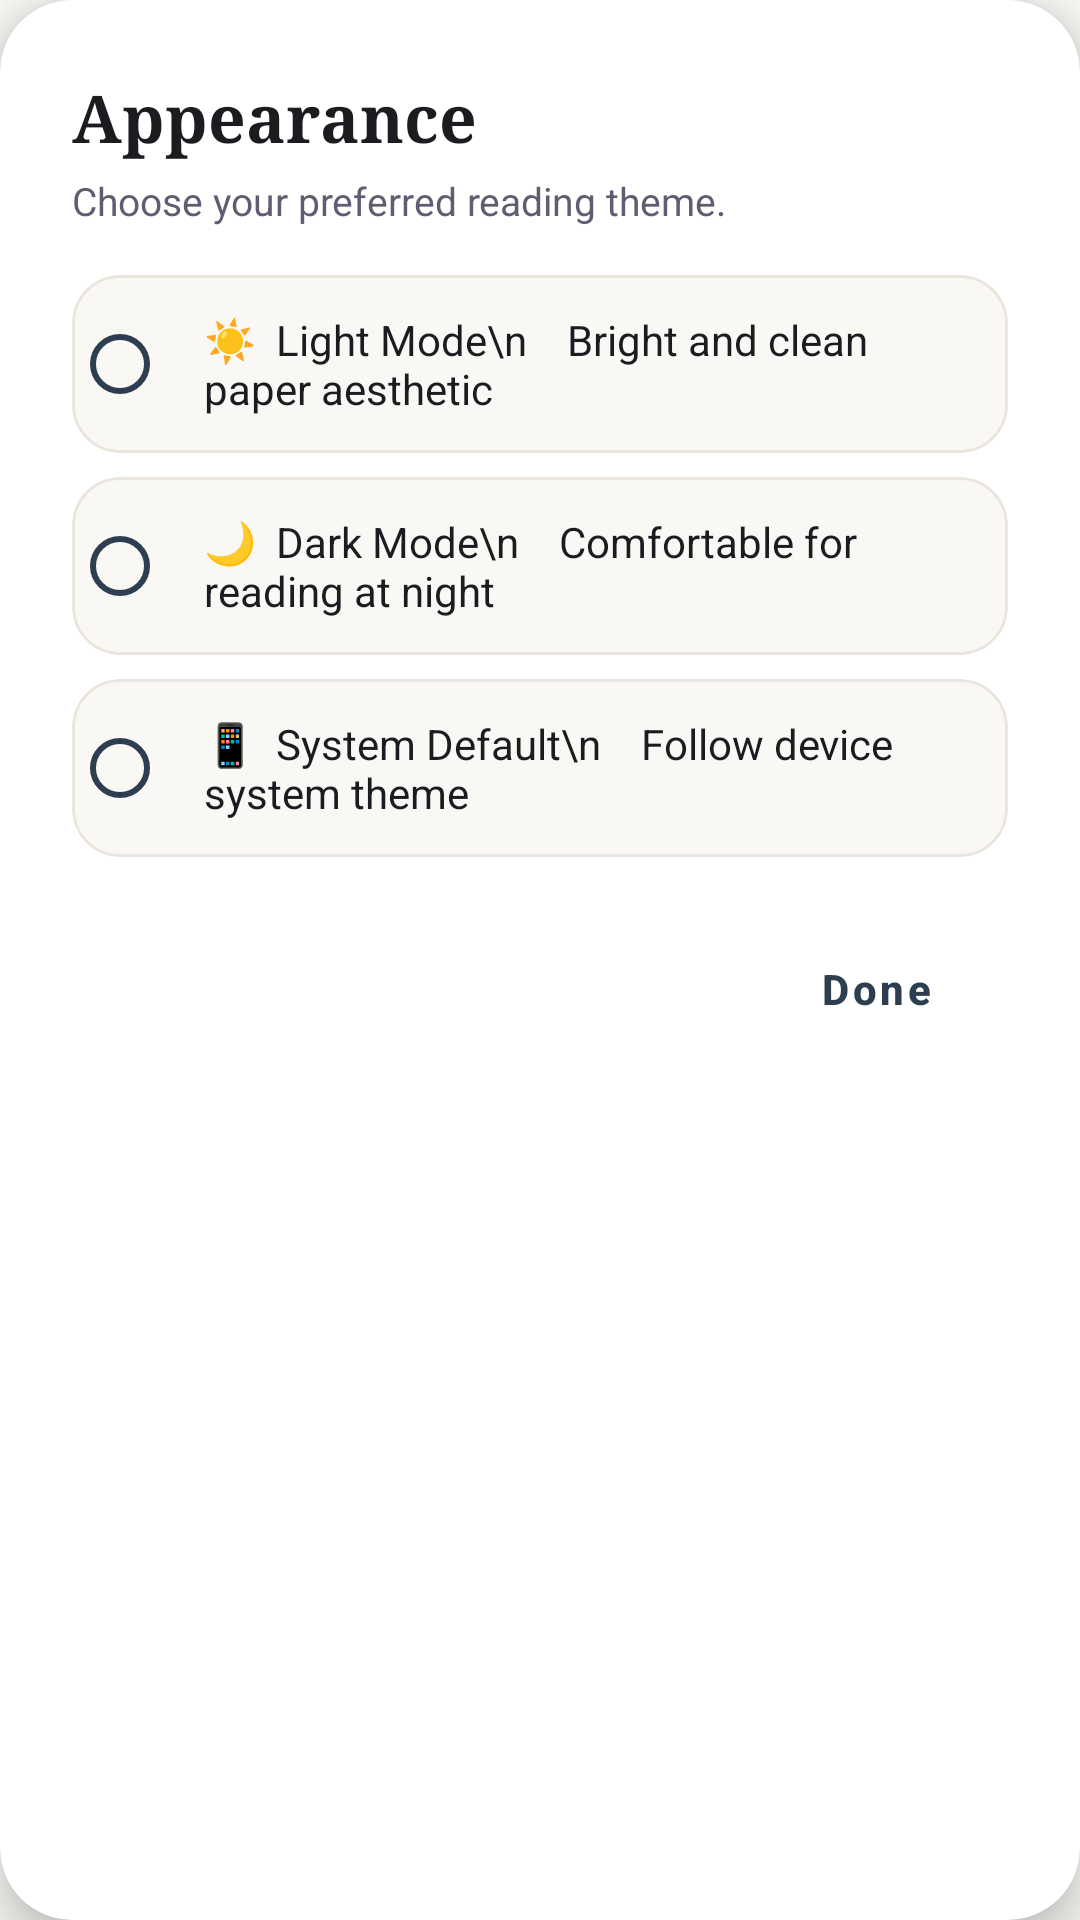

Reconstruct the res/layout file that produces this screen, plus the resources it refers to.
<!-- AndroidManifest.xml: application theme Theme.WordShelf -->
<!-- res/layout/dialog_theme_selection.xml -->
<?xml version="1.0" encoding="utf-8"?>
<com.google.android.material.card.MaterialCardView xmlns:android="http://schemas.android.com/apk/res/android"
    xmlns:app="http://schemas.android.com/apk/res-auto"
    android:layout_width="match_parent"
    android:layout_height="wrap_content"
    android:layout_margin="24dp"
    android:maxWidth="400dp"
    app:cardBackgroundColor="@color/surface_card"
    app:cardCornerRadius="24dp"
    app:cardElevation="8dp"
    app:strokeWidth="0dp">

    <ScrollView
        android:layout_width="match_parent"
        android:layout_height="wrap_content"
        android:fillViewport="true">

        <LinearLayout
            android:layout_width="match_parent"
            android:layout_height="wrap_content"
            android:orientation="vertical"
            android:padding="24dp">

            <TextView
                android:layout_width="match_parent"
                android:layout_height="wrap_content"
                android:text="Appearance"
                android:textColor="@color/text_color"
                android:textSize="22sp"
                android:fontFamily="serif"
                android:textStyle="bold" />

            <TextView
                android:layout_width="match_parent"
                android:layout_height="wrap_content"
                android:layout_marginTop="4dp"
                android:text="Choose your preferred reading theme."
                android:textColor="@color/text_secondary"
                android:textSize="13sp" />

            <RadioGroup
                android:id="@+id/theme_radio_group"
                android:layout_width="match_parent"
                android:layout_height="wrap_content"
                android:layout_marginTop="16dp">

                
                <com.google.android.material.card.MaterialCardView
                    android:id="@+id/card_theme_light"
                    android:layout_width="match_parent"
                    android:layout_height="wrap_content"
                    android:layout_marginBottom="8dp"
                    android:clickable="true"
                    android:focusable="true"
                    app:cardBackgroundColor="@color/background_color"
                    app:cardCornerRadius="16dp"
                    app:cardElevation="0dp"
                    app:strokeColor="@color/surface_stroke"
                    app:strokeWidth="1dp">

                    <RadioButton
                        android:id="@+id/radio_light"
                        android:layout_width="match_parent"
                        android:layout_height="wrap_content"
                        android:padding="12dp"
                        android:text="☀  Light Mode\n    Bright and clean paper aesthetic"
                        android:textColor="@color/text_color"
                        android:textSize="14sp"
                        android:buttonTint="@color/color_primary" />
                </com.google.android.material.card.MaterialCardView>

                
                <com.google.android.material.card.MaterialCardView
                    android:id="@+id/card_theme_dark"
                    android:layout_width="match_parent"
                    android:layout_height="wrap_content"
                    android:layout_marginBottom="8dp"
                    android:clickable="true"
                    android:focusable="true"
                    app:cardBackgroundColor="@color/background_color"
                    app:cardCornerRadius="16dp"
                    app:cardElevation="0dp"
                    app:strokeColor="@color/surface_stroke"
                    app:strokeWidth="1dp">

                    <RadioButton
                        android:id="@+id/radio_dark"
                        android:layout_width="match_parent"
                        android:layout_height="wrap_content"
                        android:padding="12dp"
                        android:text="🌙  Dark Mode\n    Comfortable for reading at night"
                        android:textColor="@color/text_color"
                        android:textSize="14sp"
                        android:buttonTint="@color/color_primary" />
                </com.google.android.material.card.MaterialCardView>

                
                <com.google.android.material.card.MaterialCardView
                    android:id="@+id/card_theme_system"
                    android:layout_width="match_parent"
                    android:layout_height="wrap_content"
                    android:clickable="true"
                    android:focusable="true"
                    app:cardBackgroundColor="@color/background_color"
                    app:cardCornerRadius="16dp"
                    app:cardElevation="0dp"
                    app:strokeColor="@color/surface_stroke"
                    app:strokeWidth="1dp">

                    <RadioButton
                        android:id="@+id/radio_system"
                        android:layout_width="match_parent"
                        android:layout_height="wrap_content"
                        android:padding="12dp"
                        android:text="📱  System Default\n    Follow device system theme"
                        android:textColor="@color/text_color"
                        android:textSize="14sp"
                        android:buttonTint="@color/color_primary" />
                </com.google.android.material.card.MaterialCardView>

            </RadioGroup>

            
            <LinearLayout
                android:layout_width="match_parent"
                android:layout_height="wrap_content"
                android:layout_marginTop="20dp"
                android:gravity="end"
                android:orientation="horizontal">

                <com.google.android.material.button.MaterialButton
                    android:id="@+id/btn_close_theme_dialog"
                    style="@style/Widget.MaterialComponents.Button.TextButton"
                    android:layout_width="wrap_content"
                    android:layout_height="48dp"
                    android:text="Done"
                    android:textAllCaps="false"
                    android:textColor="@color/color_primary"
                    android:textStyle="bold" />
            </LinearLayout>

        </LinearLayout>
    </ScrollView>

</com.google.android.material.card.MaterialCardView>
<!-- resources referenced by this layout -->
<resources>
  <color name="background_color">#FAF8F5</color>
  <color name="color_primary">#2C3E50</color>
  <color name="surface_card">#FFFFFF</color>
  <color name="surface_stroke">#EAE5DD</color>
  <color name="text_color">#1C1B1F</color>
  <color name="text_secondary">#625B71</color>
  <style name="Theme.WordShelf" parent="Base.Theme.WordShelf" />
  <style name="Base.Theme.WordShelf" parent="Theme.MaterialComponents.DayNight.NoActionBar">
          <item name="colorPrimary">@color/color_primary</item>
          <item name="colorOnPrimary">@color/color_on_primary</item>
          <item name="colorPrimaryVariant">@color/color_primary_dark</item>
          <item name="colorSecondary">@color/color_secondary</item>
          <item name="android:statusBarColor">@color/background_color</item>
          <item name="android:windowLightStatusBar" tools:targetApi="m">true</item>
          <item name="android:windowBackground">@color/background_color</item>
          <item name="android:textColorPrimary">@color/text_color</item>
          <item name="android:textColorSecondary">@color/text_secondary</item>
      </style>
  <color name="color_on_primary">#FFFFFF</color>
  <color name="color_primary_dark">#1A252F</color>
  <color name="color_secondary">#5C6B73</color>
</resources>
